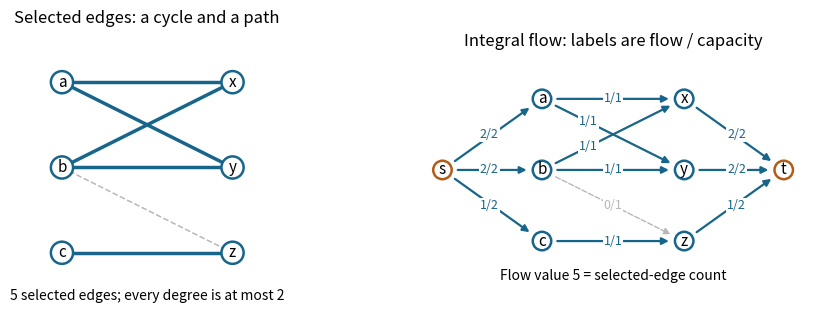

Generate this figure with matplotlib:
"""Original bipartite degree-two packing example. Python 3.14, Matplotlib 3.10.
Writes algorithms-path-cycle-flow.png to the current working directory.
"""
import matplotlib
matplotlib.use('Agg')
import matplotlib.pyplot as plt
from matplotlib.patches import FancyArrowPatch, Circle

fig, axes = plt.subplots(1, 2, figsize=(9, 3.6), dpi=110, facecolor='white')
blue = '#17658a'
orange = '#b35c18'
left = {'a': (0, 2), 'b': (0, 1), 'c': (0, 0)}
right = {'x': (2, 2), 'y': (2, 1), 'z': (2, 0)}
selected = [('a', 'x'), ('a', 'y'), ('b', 'x'), ('b', 'y'), ('c', 'z')]
all_edges = selected + [('b', 'z')]

def node(ax, xy, label, color=blue):
    ax.add_patch(Circle(xy, 0.13, facecolor='white', edgecolor=color, lw=1.8, zorder=4))
    ax.text(*xy, label, ha='center', va='center', fontsize=11, zorder=5)

def arrow(ax, u, v, label, active=True, offset=(0, 0)):
    color = blue if active else '#b8b8b8'
    ax.add_patch(FancyArrowPatch(u, v, arrowstyle='-|>', mutation_scale=10,
                                shrinkA=11, shrinkB=11, color=color,
                                lw=1.6 if active else 1, linestyle='-' if active else '--', zorder=1))
    mid = ((u[0]+v[0])/2+offset[0], (u[1]+v[1])/2+offset[1])
    ax.text(*mid, label, fontsize=9, color=color, ha='center', va='center',
            bbox={'facecolor': 'white', 'edgecolor': 'none', 'pad': 0.6}, zorder=3)

ax = axes[0]
ax.set_title('Selected edges: a cycle and a path', fontsize=12, pad=15)
for a, b in all_edges:
    u, v = left[a], right[b]
    active = (a,b) in selected
    ax.plot([u[0],v[0]], [u[1],v[1]], color=blue if active else '#b8b8b8',
            lw=2.5 if active else 1.1, linestyle='-' if active else '--', zorder=1)
for label, pos in (left | right).items(): node(ax, pos, label)
ax.text(1, -0.55, '5 selected edges; every degree is at most 2', ha='center', fontsize=10)
ax.set_xlim(-0.5,2.5); ax.set_ylim(-0.8,2.45)

ax = axes[1]
ax.set_title('Integral flow: labels are flow / capacity', fontsize=12, pad=15)
pos = {'s':(-1.4,1),'t':(3.4,1)} | left | right
for v, f in [('a',2),('b',2),('c',1)]:arrow(ax,pos['s'],pos[v],f'{f}/2',offset=(-.04,0))
for v, f in [('x',2),('y',2),('z',1)]:arrow(ax,pos[v],pos['t'],f'{f}/2',offset=(.04,0))
for a,b in all_edges:
    arrow(ax,pos[a],pos[b],'1/1' if (a,b) in selected else '0/1', (a,b) in selected,
          offset=(-.35,.175) if (a,b)==('a','y') else (-.35,-.175) if (a,b)==('b','x') else (0,0))
for label, xy in pos.items():node(ax, xy, label, orange if label in ['s','t'] else blue)
ax.text(1,-.55,'Flow value 5 = selected-edge count',ha='center',fontsize=10)
ax.set_xlim(-1.8,3.8);ax.set_ylim(-.8,2.45)
for ax in axes:ax.set_aspect('equal');ax.axis('off')
fig.subplots_adjust(left=.025,right=.985,top=.84,bottom=.07,wspace=.17)
fig.savefig('algorithms-path-cycle-flow.png',facecolor='white',transparent=False)
